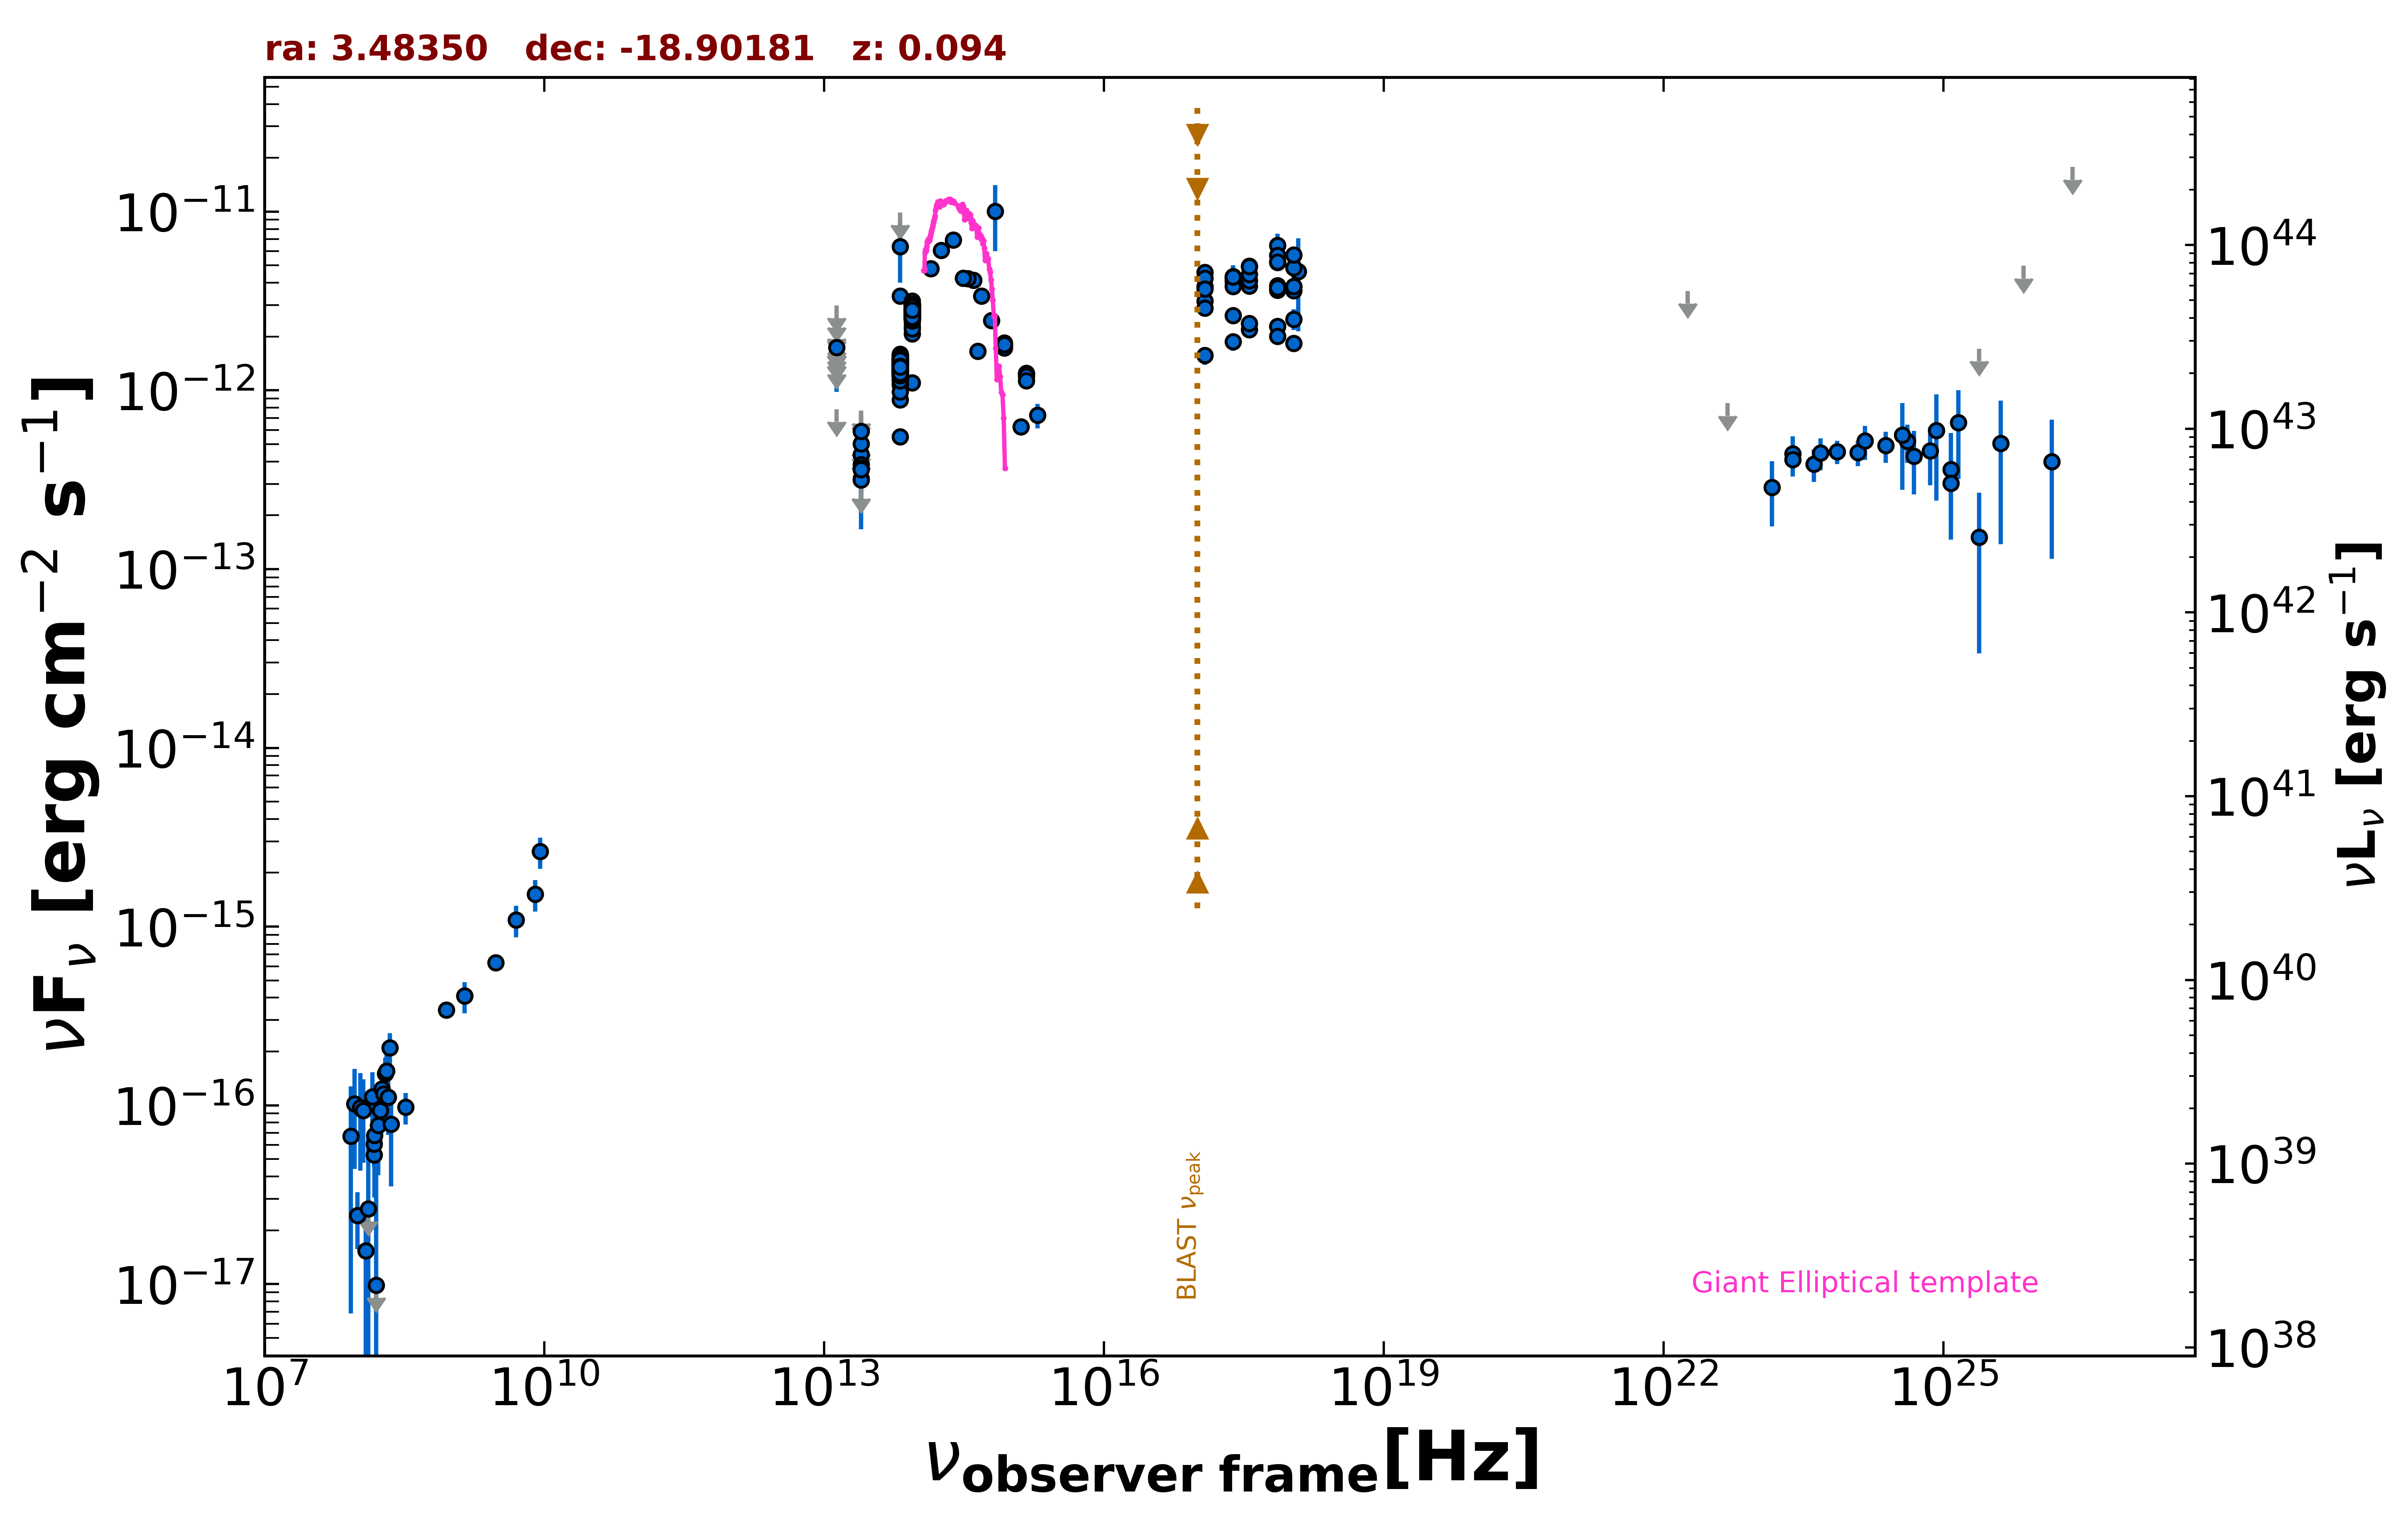

The table this chart was drawn from, first rows:
freq., flux, err_flux, MJD_start, MJD_end, flag, catalog, reference
1.400e+09, 4.088e-16, 1.400e-17, 55000, 55000, , NVSS, Condon et al. 1998  AJ  115  1693
8.870e+08, 3.415e-16, 2.840e-17, 55000, 55000, , RACS, Hale et al. 2021  PASA  38  e058
3.000e+09, 6.285e-16, 1.250e-17, 55000, 55000, , VLASSQL, Gordon et al. 2021  ApJS  255  30
2.418e+17, 4.230e-12, 7.285e-13, 55000, 55000, , XMMSL2, Saxton et al. 2008  A&A  480  611
7.253e+17, 6.469e-12, 1.059e-12, 55000, 55000, , XMMSL2, Saxton et al. 2008  A&A  480  611
1.209e+18, 4.623e-12, 2.484e-12, 55000, 55000, , XMMSL2, Saxton et al. 2008  A&A  480  611
2.418e+17, 4.330e-12, 6.770e-13, 55000, 55000, , XMMSL2, Saxton et al. 2008  A&A  480  611
7.253e+17, 5.687e-12, 8.780e-13, 55000, 55000, , XMMSL2, Saxton et al. 2008  A&A  480  611
2.418e+17, 4.063e-12, 3.065e-13, 55000, 55000, , RASS, Boller et al. 2016  A&A  103  1
2.418e+17, 3.827e-12, 7.200e-14, 55449, 56967, , 1OUSX, Giommi et al. in preparation
1.209e+17, 3.813e-12, 6.900e-14, 55449, 56967, , 1OUSX, Giommi et al. in preparation
3.627e+17, 3.841e-12, 7.500e-14, 55449, 56967, , 1OUSX, Giommi et al. in preparation
7.253e+17, 3.628e-12, 4.200e-14, 55449, 56967, , 1OUSX, Giommi et al. in preparation
1.088e+18, 3.607e-12, 9.300e-14, 55449, 56967, , 1OUSX, Giommi et al. in preparation
7.253e+17, 5.203e-12, 6.350e-14, 55000, 55000, , 2SXPS, Evans et al. 2020  ApJS  247  54
1.209e+17, 4.584e-12, 8.750e-14, 55000, 55000, , 2SXPS, Evans et al. 2020  ApJS  247  54
3.627e+17, 4.948e-12, 9.850e-14, 55000, 55000, , 2SXPS, Evans et al. 2020  ApJS  247  54
1.088e+18, 4.863e-12, 1.330e-13, 55000, 55000, , 2SXPS, Evans et al. 2020  ApJS  247  54
1.500e+08, 5.280e-17, 7.650e-18, 55000, 55000, , TGSS150, Intema et al. 2017  A&A  598  A781
1.389e+14, 4.809e-12, 2.660e-13, 55000, 55000, , 2MASS, Skrutskie et al. 2006  AJ  131  1163
1.804e+14, 6.077e-12, 4.315e-13, 55000, 55000, , 2MASS, Skrutskie et al. 2006  AJ  131  1163
2.427e+14, 6.957e-12, 4.295e-13, 55000, 55000, , 2MASS, Skrutskie et al. 2006  AJ  131  1163
8.817e+13, 2.839e-12, 5.000e-15, 55000, 55000, , UNWISE, Schlafly et al. 2019  ApJS  240  30
6.517e+13, 1.400e-12, 5.500e-15, 55000, 55000, , UNWISE, Schlafly et al. 2019  ApJS  240  30
8.817e+13, 2.667e-12, 8.350e-14, 55000, 55000, , WISE, Wright et al. 2010  AJ  140  1868
6.517e+13, 1.347e-12, 4.100e-14, 55000, 55000, , WISE, Wright et al. 2010  AJ  140  1868
2.498e+13, 3.206e-13, 5.760e-14, 55000, 55000, , WISE, Wright et al. 2010  AJ  140  1868
1.363e+13, 7.855e-13, 0.000e+00, 55000, 55000, UL, WISE, Wright et al. 2010  AJ  140  1868
8.817e+13, 1.102e-12, 4.050e-14, 56826, 56826, , NEOWISE, Mainzer et al. 2014  ApJ  792  30
6.517e+13, 5.509e-13, 5.135e-14, 56826, 56826, , NEOWISE, Mainzer et al. 2014  ApJ  792  30
8.817e+13, 2.816e-12, 6.500e-14, 56826, 56826, , NEOWISE, Mainzer et al. 2014  ApJ  792  30
6.517e+13, 1.280e-12, 7.150e-14, 56826, 56826, , NEOWISE, Mainzer et al. 2014  ApJ  792  30
8.817e+13, 2.845e-12, 6.250e-14, 56829, 56829, , NEOWISE, Mainzer et al. 2014  ApJ  792  30
6.517e+13, 1.382e-12, 6.000e-14, 56829, 56829, , NEOWISE, Mainzer et al. 2014  ApJ  792  30
8.817e+13, 2.858e-12, 6.850e-14, 56826, 56826, , NEOWISE, Mainzer et al. 2014  ApJ  792  30
6.517e+13, 1.350e-12, 6.100e-14, 56826, 56826, , NEOWISE, Mainzer et al. 2014  ApJ  792  30
8.817e+13, 2.684e-12, 7.450e-14, 56829, 56829, , NEOWISE, Mainzer et al. 2014  ApJ  792  30
6.517e+13, 1.395e-12, 5.750e-14, 56829, 56829, , NEOWISE, Mainzer et al. 2014  ApJ  792  30
8.817e+13, 2.765e-12, 7.150e-14, 56826, 56826, , NEOWISE, Mainzer et al. 2014  ApJ  792  30
6.517e+13, 1.420e-12, 6.300e-14, 56826, 56826, , NEOWISE, Mainzer et al. 2014  ApJ  792  30
8.817e+13, 2.882e-12, 7.450e-14, 56826, 56826, , NEOWISE, Mainzer et al. 2014  ApJ  792  30
6.517e+13, 1.202e-12, 6.100e-14, 56826, 56826, , NEOWISE, Mainzer et al. 2014  ApJ  792  30
8.817e+13, 2.604e-12, 6.700e-14, 56826, 56826, , NEOWISE, Mainzer et al. 2014  ApJ  792  30
6.517e+13, 1.297e-12, 7.550e-14, 56826, 56826, , NEOWISE, Mainzer et al. 2014  ApJ  792  30
8.817e+13, 2.648e-12, 6.550e-14, 56829, 56829, , NEOWISE, Mainzer et al. 2014  ApJ  792  30
6.517e+13, 1.357e-12, 7.100e-14, 56829, 56829, , NEOWISE, Mainzer et al. 2014  ApJ  792  30
8.817e+13, 2.694e-12, 6.950e-14, 56826, 56826, , NEOWISE, Mainzer et al. 2014  ApJ  792  30
6.517e+13, 1.299e-12, 5.850e-14, 56826, 56826, , NEOWISE, Mainzer et al. 2014  ApJ  792  30
8.817e+13, 2.890e-12, 6.650e-14, 56826, 56826, , NEOWISE, Mainzer et al. 2014  ApJ  792  30
6.517e+13, 1.337e-12, 7.150e-14, 56826, 56826, , NEOWISE, Mainzer et al. 2014  ApJ  792  30
8.817e+13, 2.801e-12, 6.450e-14, 56829, 56829, , NEOWISE, Mainzer et al. 2014  ApJ  792  30
6.517e+13, 1.408e-12, 6.900e-14, 56829, 56829, , NEOWISE, Mainzer et al. 2014  ApJ  792  30
8.817e+13, 2.739e-12, 6.300e-14, 56828, 56828, , NEOWISE, Mainzer et al. 2014  ApJ  792  30
6.517e+13, 1.480e-12, 5.600e-14, 56828, 56828, , NEOWISE, Mainzer et al. 2014  ApJ  792  30
8.817e+13, 2.829e-12, 7.300e-14, 56827, 56827, , NEOWISE, Mainzer et al. 2014  ApJ  792  30
6.517e+13, 1.543e-12, 7.950e-14, 56827, 56827, , NEOWISE, Mainzer et al. 2014  ApJ  792  30
8.817e+13, 2.933e-12, 6.450e-14, 56826, 56826, , NEOWISE, Mainzer et al. 2014  ApJ  792  30
6.517e+13, 1.477e-12, 7.900e-14, 56826, 56826, , NEOWISE, Mainzer et al. 2014  ApJ  792  30
8.817e+13, 2.930e-12, 8.400e-14, 56829, 56829, , NEOWISE, Mainzer et al. 2014  ApJ  792  30
6.517e+13, 1.377e-12, 5.350e-14, 56829, 56829, , NEOWISE, Mainzer et al. 2014  ApJ  792  30
... 669 more rows
